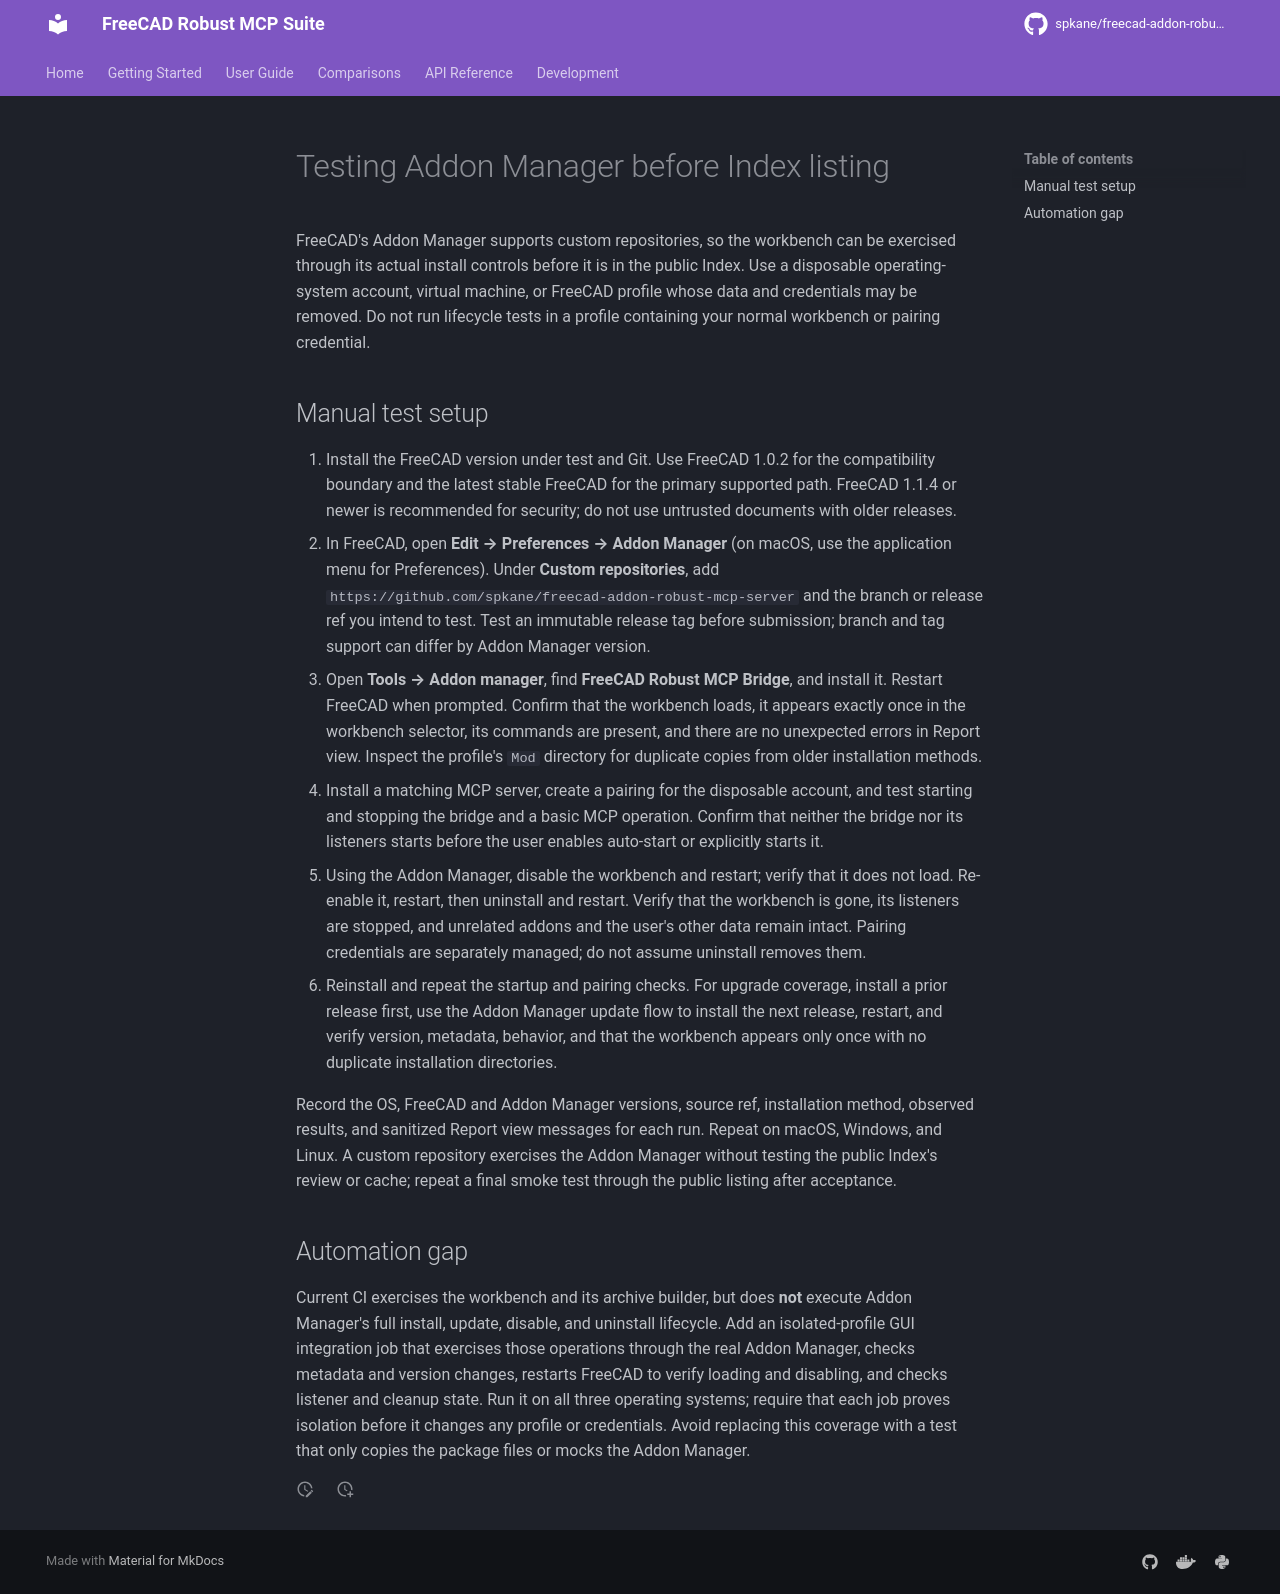

repository: spkane/freecad-addon-robust-mcp-server · page: 0.7.0-rc.3/development/addon-manager-testing/index.html · generator: mkdocs

# Testing Addon Manager before Index listing

FreeCAD's Addon Manager supports custom repositories, so the workbench can be
exercised through its actual install controls before it is in the public Index.
Use a disposable operating-system account, virtual machine, or FreeCAD profile
whose data and credentials may be removed. Do not run lifecycle tests in a
profile containing your normal workbench or pairing credential.

## Manual test setup

From a development checkout, use the helper to create and launch a disposable
FreeCAD profile with the custom repository already configured:

```bash
just freecad::addon-test-start
```

The command launches FreeCAD in the background and prints the location of its
log. It refuses to start another test instance while the previous one is open.
Close FreeCAD and run the same command to restart with the existing profile.
The helper tests `main` only. FreeCAD 1.0.2 can replace a selected custom ref
with the repository branch declared in `package.xml`, so selecting another ref
could silently install different code. To test another ref through the actual
Addon Manager, use a separate test repository whose `package.xml` repository URL
and branch match that repository and ref, and configure it manually in the
isolated profile. Verify the installed checkout's commit against the intended
source; modifying metadata means the test repository is not the exact release
artifact. For exact release-archive validation use the release artifact tests.
When finished,
close FreeCAD and run `just freecad::addon-test-clean`. The
helper removes only its own profile; it never removes account-level pairing
credentials. A small coordination lock file remains in the temporary
directory to prevent concurrent start and cleanup commands from racing.

Profile isolation does not isolate credentials. Use a disposable OS account for
pairing tests. Set `FREECAD_ADDON_GUI_COMMAND` to a
FreeCAD GUI executable to select a different installation. The command prints
a short checklist; follow the detailed protocol below and record your results.


1. Install the FreeCAD version under test and Git. Use FreeCAD 1.0.2 for the
   compatibility boundary and the latest stable FreeCAD for the primary
   supported path. FreeCAD 1.1.4 or newer is recommended for security; do not
   use untrusted documents with older releases.
2. If you used the helper above, skip this step; the repository is configured.
   Otherwise, in FreeCAD, open **Edit → Preferences → Addon Manager** (on macOS, use the
   application menu for Preferences). Under **Custom repositories**, add
   `https://github.com/spkane/freecad-addon-robust-mcp-server` with branch
   `main`. Before testing a release, verify `main` and the installed checkout
   point to the intended release commit. For another ref, use the test
   repository procedure above and separately verify the exact release archive.
3. Open **Tools → Addon manager**, find **FreeCAD Robust MCP Bridge**, and
   install it. Restart FreeCAD when prompted. Confirm that the workbench loads,
   it appears exactly once in the workbench selector, its commands are present,
   and there are no unexpected errors in Report view. Inspect the profile's `Mod` directory
   for duplicate copies from older installation methods.
4. Install a matching MCP server, create a pairing for the disposable account,
   and test starting and stopping the bridge and a basic MCP operation. Confirm
   that neither the bridge nor its listeners starts before the user enables
   auto-start or explicitly starts it.
5. Using the Addon Manager, disable the workbench and restart; verify that it
   does not load. Re-enable it, restart, then uninstall and restart. Verify that
   the workbench is gone, its listeners are stopped, and unrelated addons and
   the user's other data remain intact. Pairing credentials are separately
   managed; do not assume uninstall removes them.
6. Reinstall and repeat the startup and pairing checks. For upgrade coverage,
   install a prior release first, use the Addon Manager update flow to install
   the next release, restart, and verify version, metadata, behavior, and that
   the workbench appears only once with no duplicate installation directories.

Record the OS, FreeCAD and Addon Manager versions, source ref, installation
method, observed results, and sanitized Report view messages for each run.
Repeat on macOS, Windows, and Linux. A custom repository exercises the Addon
Manager without testing the public Index's review or cache; repeat a final
smoke test through the public listing after acceptance.

## Automated lifecycle test

The Linux GUI CI matrix runs `tests/addon_manager/test_lifecycle.py` on FreeCAD
1.0.2 and the latest stable FreeCAD, with a non-blocking weekly canary. In an
isolated container and profile, it uses FreeCAD's actual Addon Manager installer
and addon operations to install an earlier release from a Git fixture, disable,
enable, update to the current checkout, uninstall, and reinstall. It restarts
FreeCAD, checks the manifest and workbench discovery, verifies default listener
state, and pairs and connects to the bridge. It also checks that an unrelated
addon and the pairing directory survive uninstall.

The test opts in with `FREECAD_ADDON_LIFECYCLE_DISPOSABLE=1` and refuses to
operate when FreeCAD's user data directory is outside its disposable profile.
The cross-platform authentication workflow also attempts the lifecycle on
native macOS and Windows using disposable hosted runners. Both native runners
passed with FreeCAD 1.1.4.

To reproduce a native run, use a disposable operating-system account or VM,
install the project dependencies and FreeCAD GUI, and set
`FREECAD_ADDON_GUI_COMMAND` to the FreeCAD executable and
`FREECAD_ADDON_LIFECYCLE_DISPOSABLE=1` before running
`uv run pytest tests/addon_manager/test_lifecycle.py -v`. On Windows, also set
`FREECAD_ADDON_DISPOSABLE_WINDOWS=1`; the test refuses to replace an existing
bridge credential and removes its own credential after the test. The test uses
Qt's offscreen platform on Windows. On Linux, prefer the isolated GUI container.

These tests do not manipulate the Addon Manager's graphical controls or test
public Index discovery. Verify the controls before submission and repeat the
public-listing smoke test after acceptance.
